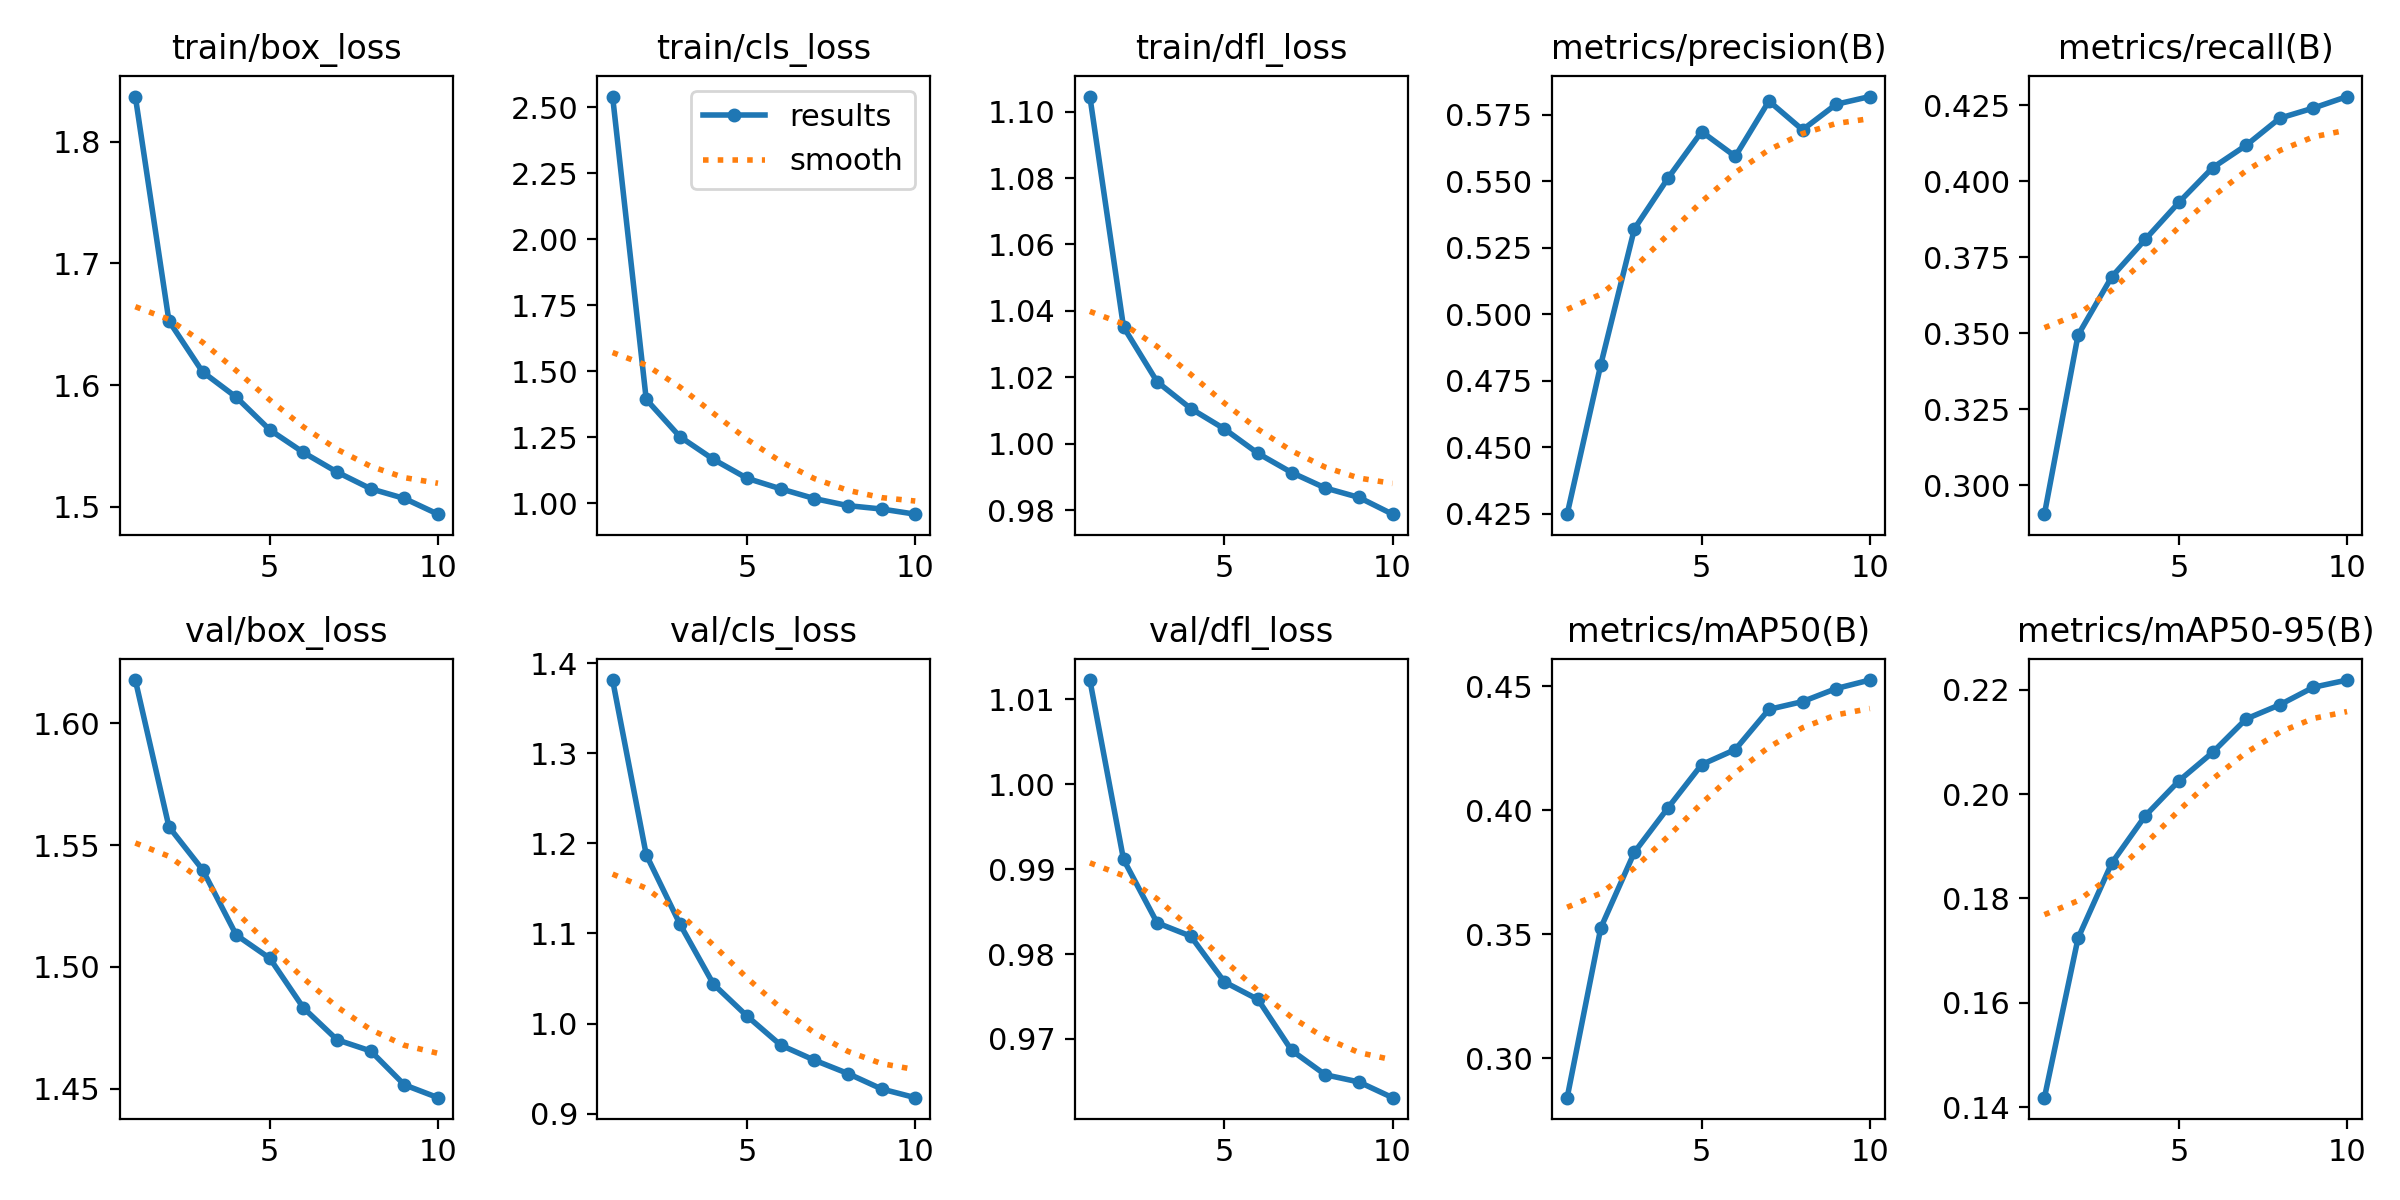

Values plotted in this chart, from the file beside it:
epoch, time, train/box_loss, train/cls_loss, train/dfl_loss, metrics/precision(B), metrics/recall(B), metrics/mAP50(B), metrics/mAP50-95(B), val/box_loss, val/cls_loss, val/dfl_loss, lr/pg0, lr/pg1, lr/pg2, lr/pg3, lr/pg4, lr/pg5, lr/pg6, lr/pg7
1, 1537, 1.837, 2.54, 1.105, 0.4248, 0.2905, 0.284, 0.1418, 1.618, 1.381, 1.012, 0.001247, 0.0004157, 0.001247, 0.0004157, 0.001247, 0.0004157, 0.001247, 0.0004157
2, 3032, 1.653, 1.394, 1.035, 0.481, 0.3494, 0.3525, 0.1724, 1.557, 1.187, 0.9912, 0.00225, 0.00075, 0.00225, 0.00075, 0.00225, 0.00075, 0.00225, 0.00075
3, 4513, 1.611, 1.252, 1.019, 0.5321, 0.3685, 0.383, 0.1868, 1.54, 1.111, 0.9837, 0.003005, 0.001002, 0.003005, 0.001002, 0.003005, 0.001002, 0.003005, 0.001002
4, 6009, 1.59, 1.166, 1.011, 0.5511, 0.3809, 0.4009, 0.1959, 1.513, 1.044, 0.9821, 0.002636, 0.0008787, 0.002636, 0.0008787, 0.002636, 0.0008787, 0.002636, 0.0008787
5, 7504, 1.563, 1.095, 1.004, 0.5686, 0.3931, 0.4183, 0.2026, 1.504, 1.008, 0.9767, 0.002265, 0.000755, 0.002265, 0.000755, 0.002265, 0.000755, 0.002265, 0.000755
6, 8982, 1.545, 1.055, 0.9971, 0.5593, 0.4044, 0.4244, 0.208, 1.483, 0.976, 0.9747, 0.001894, 0.0006312, 0.001894, 0.0006312, 0.001894, 0.0006312, 0.001894, 0.0006312
7, 10474, 1.529, 1.018, 0.9913, 0.5801, 0.4118, 0.4406, 0.2144, 1.47, 0.9594, 0.9687, 0.001522, 0.0005075, 0.001522, 0.0005075, 0.001522, 0.0005075, 0.001522, 0.0005075
8, 11934, 1.515, 0.9914, 0.9867, 0.5693, 0.4207, 0.4437, 0.2171, 1.465, 0.9445, 0.9658, 0.001151, 0.0003837, 0.001151, 0.0003837, 0.001151, 0.0003837, 0.001151, 0.0003837
9, 13394, 1.507, 0.9785, 0.9839, 0.5789, 0.4241, 0.449, 0.2205, 1.452, 0.9274, 0.9649, 0.00078, 0.00026, 0.00078, 0.00026, 0.00078, 0.00026, 0.00078, 0.00026
10, 14844, 1.494, 0.9591, 0.9788, 0.5818, 0.4278, 0.4524, 0.2219, 1.446, 0.9177, 0.9631, 0.0004087, 0.0001363, 0.0004087, 0.0001363, 0.0004087, 0.0001363, 0.0004087, 0.0001363
